Run: headless pygame with SDL's dummy video driver; simulated clock (each Clock.tick advances the game by its frame time, no real sleeping); random seed 0; keys injected as events and as key.get_pressed() state; mouse plan: one left click at the window centre at the start of phase 2, then a move to the lower-right quarter at the start of phase 3; restart key SPACE tapped at the start of phases 3 and 4.
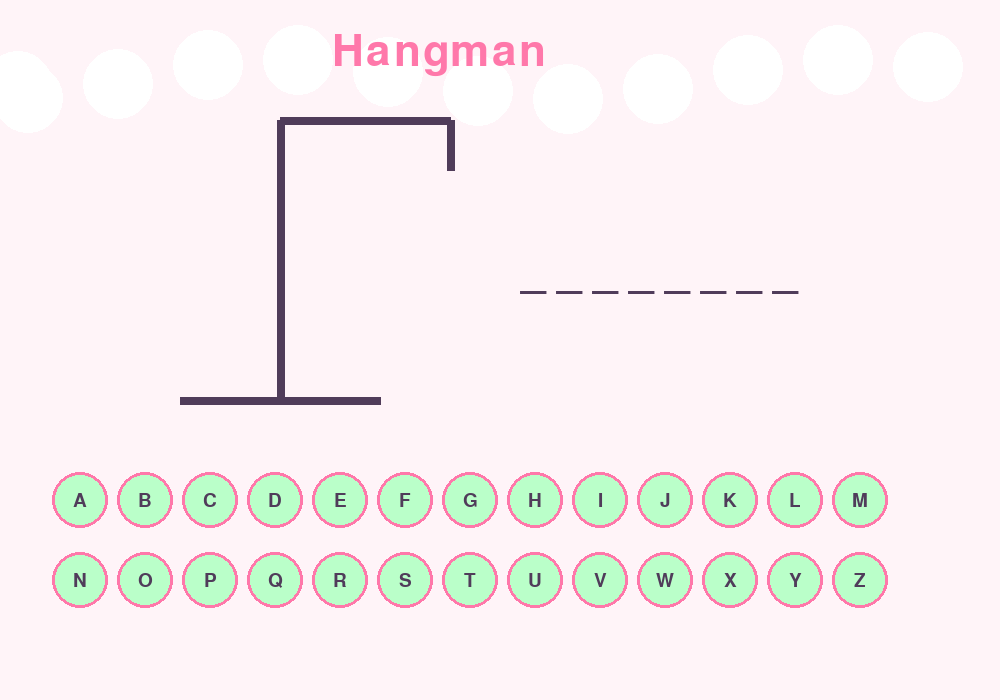
Frame 1 of 4 · flips 1–60 · no input
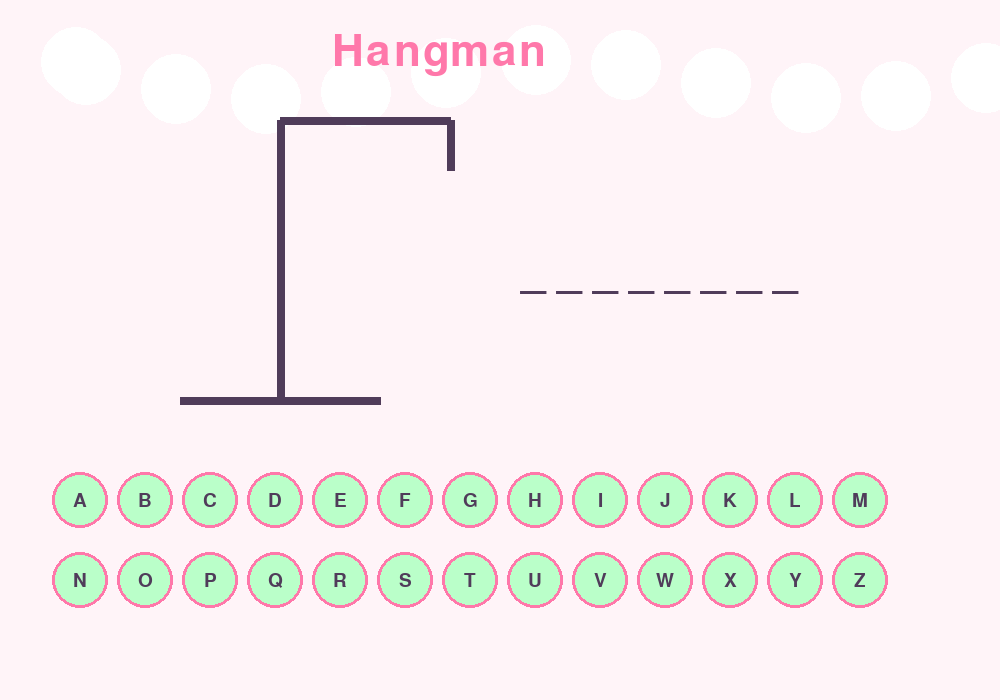
Frame 2 of 4 · flips 61–180 · clicked the window centre · tapped SPACE, RETURN · held RIGHT (→), D
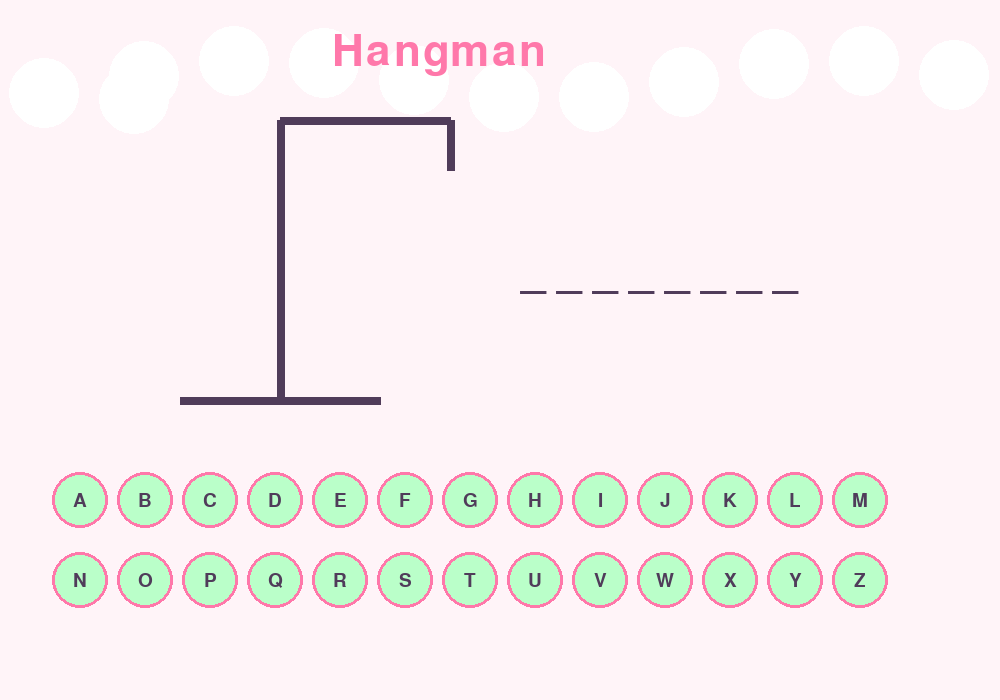
Frame 3 of 4 · flips 181–300 · moved the mouse to the lower-right quarter · tapped SPACE · held DOWN (↓), S
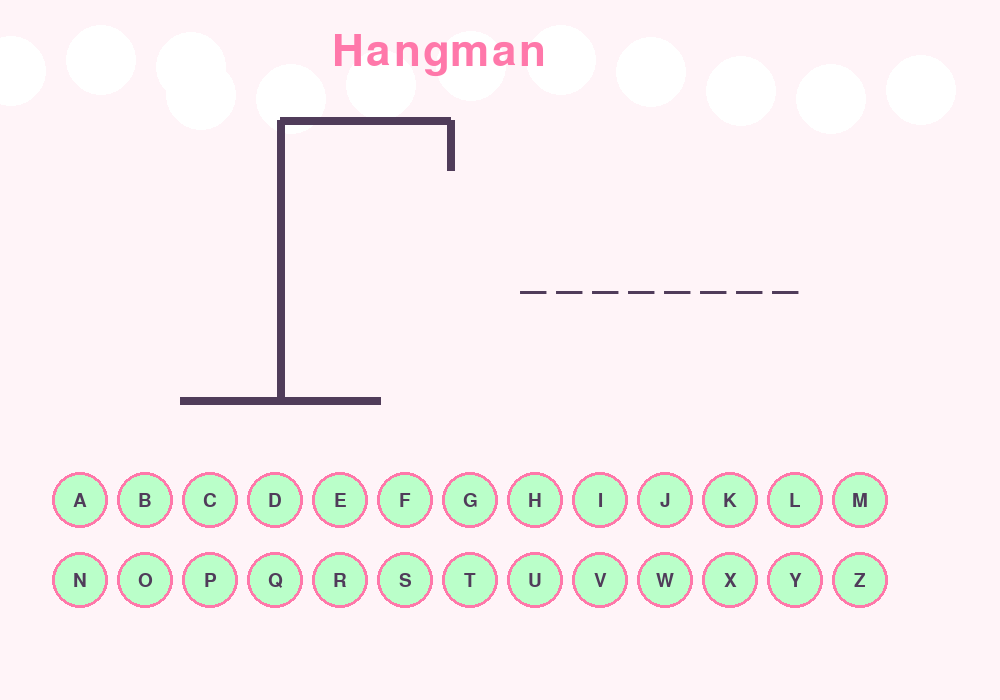
Frame 4 of 4 · flips 301–420 · tapped SPACE · held LEFT (←), A, UP (↑), W

The pygame program that drew these frames:

import pygame
import random
import math

pygame.init()

WIDTH, HEIGHT = 1000, 700
screen = pygame.display.set_mode((WIDTH, HEIGHT))
pygame.display.set_caption(" Hangman")

clock = pygame.time.Clock()

BG = (255, 244, 248)
TEXT = (80, 60, 90)
PINK = (255, 182, 193)
DARK_PINK = (255, 120, 170)
WHITE = (255, 255, 255)
MINT = (186, 255, 201)
PURPLE = (180, 150, 255)
RED = (255, 100, 120)

font_big = pygame.font.SysFont("comicsansms", 64)
font_med = pygame.font.SysFont("comicsansms", 36)
font_small = pygame.font.SysFont("comicsansms", 28)

words = [
    "strawberry",
    "rainbow",
    "kitten",
    "marshmallow",
    "cupcake",
    "butterfly",
    "sunshine",
    "bubblegum",
    "lavender",
    "penguin"
]

word = random.choice(words).upper()
guessed = []
wrong_guesses = 0
max_wrong = 6
game_over = False
win = False

letters = []
start_x = 80
start_y = 500
gap = 15
radius = 28

A = 65

for i in range(26):
    x = start_x + (i % 13) * 65
    y = start_y + (i // 13) * 80
    letters.append([x, y, chr(A + i), True])

def draw_background():
    screen.fill(BG)

    for i in range(12):
        x = (i * 90 + pygame.time.get_ticks() * 0.03) % WIDTH
        y = 80 + math.sin(i + pygame.time.get_ticks() * 0.002) * 20
        pygame.draw.circle(screen, WHITE, (int(x), int(y)), 35)

def draw_hangman():
    pygame.draw.line(screen, TEXT, (180, 400), (380, 400), 8)
    pygame.draw.line(screen, TEXT, (280, 400), (280, 120), 8)
    pygame.draw.line(screen, TEXT, (280, 120), (450, 120), 8)
    pygame.draw.line(screen, TEXT, (450, 120), (450, 170), 8)

    if wrong_guesses > 0:
        pygame.draw.circle(screen, PINK, (450, 210), 40)
        pygame.draw.circle(screen, TEXT, (435, 200), 4)
        pygame.draw.circle(screen, TEXT, (465, 200), 4)
        pygame.draw.arc(screen, TEXT, (430, 215, 40, 20), math.pi, 2 * math.pi, 3)

    if wrong_guesses > 1:
        pygame.draw.line(screen, TEXT, (450, 250), (450, 340), 6)

    if wrong_guesses > 2:
        pygame.draw.line(screen, TEXT, (450, 280), (410, 320), 6)

    if wrong_guesses > 3:
        pygame.draw.line(screen, TEXT, (450, 280), (490, 320), 6)

    if wrong_guesses > 4:
        pygame.draw.line(screen, TEXT, (450, 340), (420, 390), 6)

    if wrong_guesses > 5:
        pygame.draw.line(screen, TEXT, (450, 340), (480, 390), 6)

def draw_word():
    display = ""

    for letter in word:
        if letter in guessed:
            display += letter + " "
        else:
            display += "_ "

    text = font_big.render(display, True, TEXT)
    screen.blit(text, (520, 250))

def draw_letters():
    for letter in letters:
        x, y, ltr, visible = letter

        if visible:
            pygame.draw.circle(screen, MINT, (x, y), radius)
            pygame.draw.circle(screen, DARK_PINK, (x, y), radius, 3)

            text = font_small.render(ltr, True, TEXT)
            screen.blit(
                text,
                (
                    x - text.get_width() // 2,
                    y - text.get_height() // 2
                )
            )

def check_win():
    for letter in word:
        if letter not in guessed:
            return False
    return True

running = True

while running:
    clock.tick(60)

    draw_background()

    title = font_big.render(" Hangman", True, DARK_PINK)
    screen.blit(title, (320, 30))

    draw_hangman()
    draw_word()
    draw_letters()

    if game_over:
        if win:
            msg = "You Won!"
            color = PURPLE
        else:
            msg = f"You Lost! Word: {word}"
            color = RED

        result = font_med.render(msg, True, color)
        restart = font_small.render("Press SPACE to play again", True, TEXT)

        screen.blit(result, (300, 430))
        screen.blit(restart, (320, 480))

    pygame.display.update()

    for event in pygame.event.get():
        if event.type == pygame.QUIT:
            running = False

        if event.type == pygame.MOUSEBUTTONDOWN and not game_over:
            mx, my = pygame.mouse.get_pos()

            for letter in letters:
                x, y, ltr, visible = letter

                if visible:
                    distance = math.sqrt((x - mx) ** 2 + (y - my) ** 2)

                    if distance < radius:
                        letter[3] = False
                        guessed.append(ltr)

                        if ltr not in word:
                            wrong_guesses += 1

                        if check_win():
                            win = True
                            game_over = True

                        if wrong_guesses >= max_wrong:
                            game_over = True

        if event.type == pygame.KEYDOWN:
            if event.key == pygame.K_SPACE and game_over:
                word = random.choice(words).upper()
                guessed = []
                wrong_guesses = 0
                game_over = False
                win = False

                for letter in letters:
                    letter[3] = True

pygame.quit()
